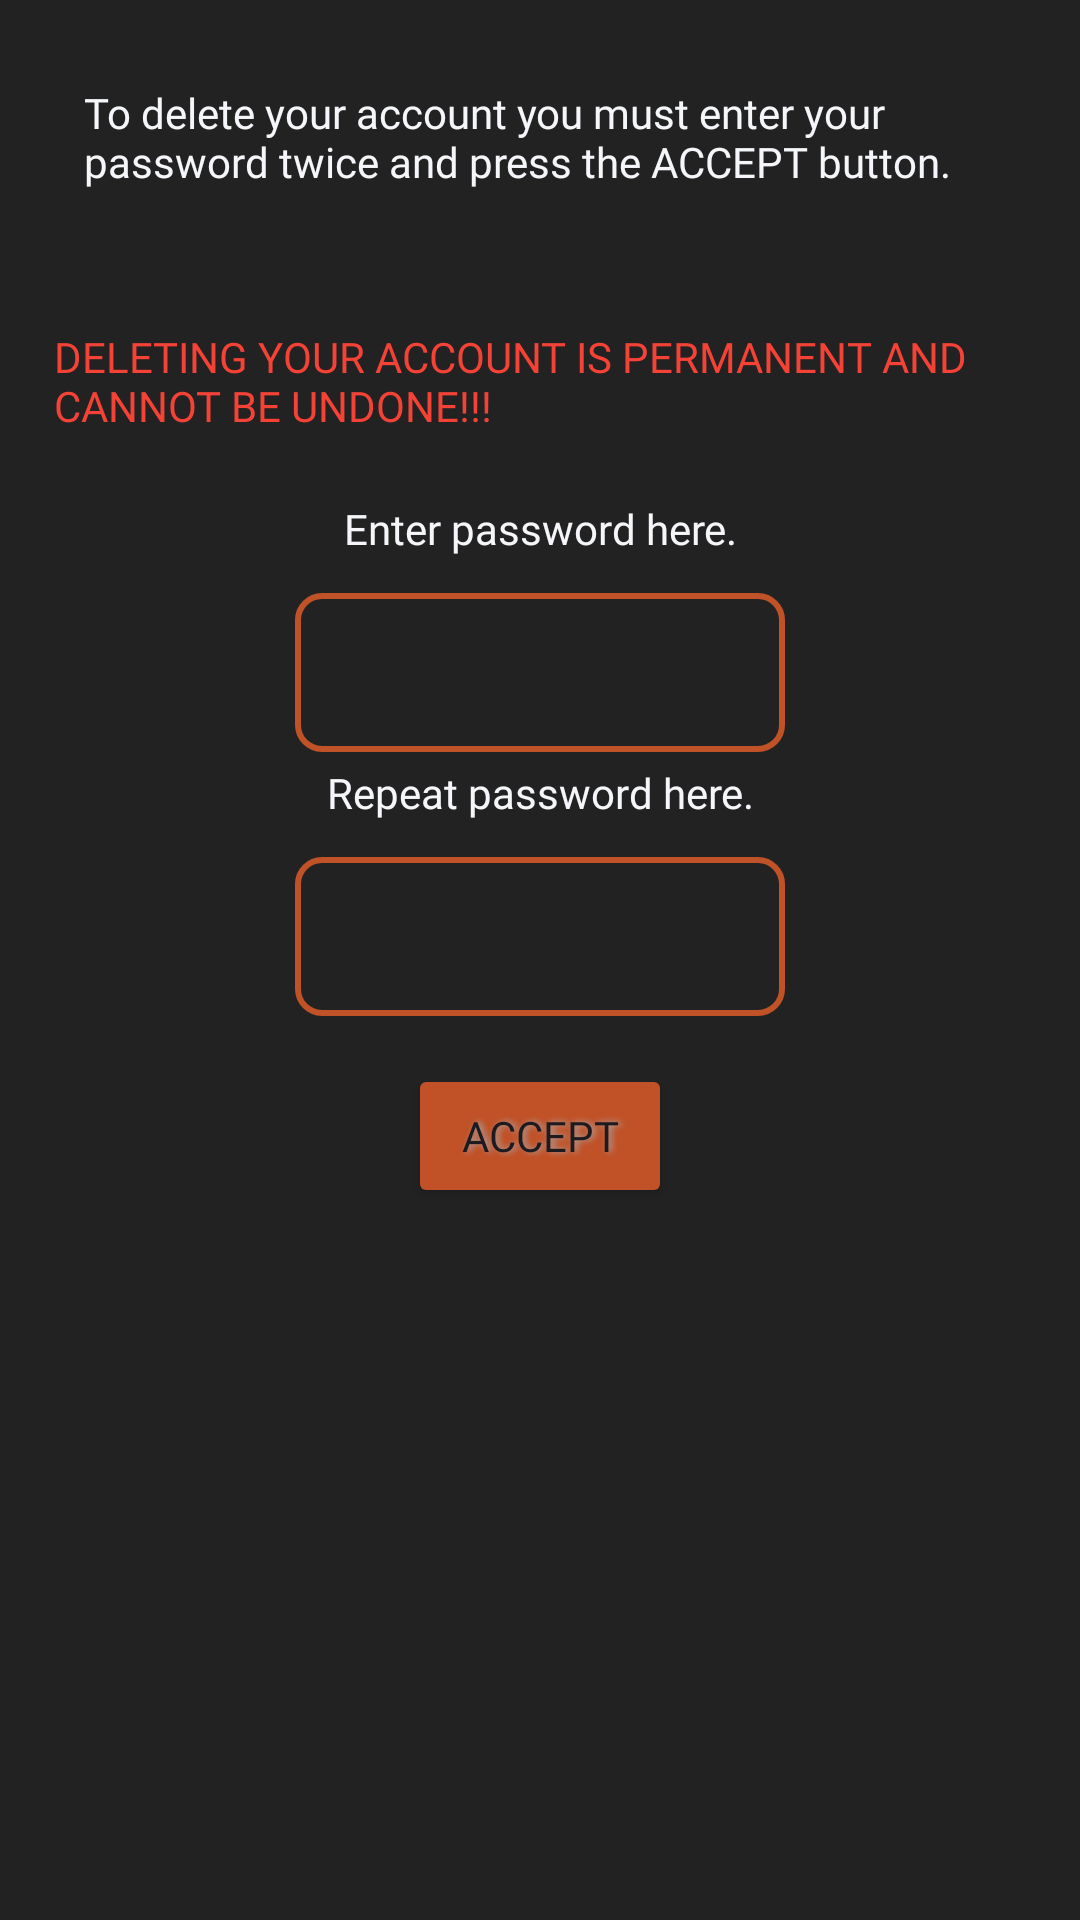

Here is an Android app screen rendered from its layout file. Give the layout XML and the strings, colors and styles it references.
<!-- AndroidManifest.xml: application theme Theme.CFPApp -->
<!-- res/layout/activity_delete_account.xml -->
<?xml version="1.0" encoding="utf-8"?>
<androidx.constraintlayout.widget.ConstraintLayout xmlns:android="http://schemas.android.com/apk/res/android"
    xmlns:app="http://schemas.android.com/apk/res-auto"
    xmlns:tools="http://schemas.android.com/tools"
    android:layout_width="match_parent"
    android:layout_height="match_parent"
    android:background="#222222"
    tools:context=".ProfileSettings.DeleteAccountActivity">

    <LinearLayout
        android:layout_width="match_parent"
        android:layout_height="match_parent"
        android:orientation="vertical">

        <TextView
            android:id="@+id/textView3DeleteAcc"
            android:layout_width="wrap_content"
            android:layout_height="wrap_content"
            android:background="#00F4F6F9"
            android:backgroundTint="#F4F6F9"
            android:fontFamily="@font/doppio_one"
            android:layout_gravity="center"
            android:labelFor="@id/TextUsername"
            android:padding="28dp"
            android:text="To delete your account you must enter your password twice and press the ACCEPT button."
            android:textColor="#F4F6F9" />

        <TextView
            android:id="@+id/textView2DeleteAcc"
            android:layout_width="wrap_content"
            android:layout_height="wrap_content"
            android:layout_gravity="center"
            android:background="#00F4F6F9"
            android:backgroundTint="#F44336"
            android:fontFamily="@font/doppio_one"
            android:labelFor="@id/TextUsername"
            android:padding="18dp"
            android:text="DELETING YOUR ACCOUNT IS PERMANENT AND CANNOT BE UNDONE!!!"
            android:textColor="#F44336" />

        <TextView
            android:id="@+id/textView3DeleteAcc2"
            android:layout_width="match_parent"
            android:layout_height="wrap_content"
            android:layout_gravity="center"
            android:background="#00F4F6F9"
            android:backgroundTint="#F4F6F9"
            android:fontFamily="@font/doppio_one"
            android:labelFor="@id/TextUsername"
            android:padding="4dp"
            android:text="Enter password here."
            android:textAlignment="center"
            android:textColor="#F4F6F9" />

        <EditText
            android:id="@+id/txtPasswordNewChange"
            style="@style/Widget.Material3.TextInputEditText.OutlinedBox"
            android:layout_width="wrap_content"
            android:layout_height="wrap_content"
            android:layout_marginStart="8dp"
            android:layout_marginTop="8dp"
            android:layout_marginEnd="8dp"
            android:background="@drawable/edittext_outline"
            android:backgroundTint="#C05227"
            android:ems="10"
            android:fontFamily="@font/doppio_one"
            android:inputType="text"
            android:layout_gravity="center"
            android:minHeight="48dp"
            android:outlineProvider="none"
            android:textColor="#F4F6F9"
            android:textSize="14sp" />

        <TextView
            android:id="@+id/textView3DeleteAcc3"
            android:layout_width="match_parent"
            android:layout_height="wrap_content"
            android:layout_gravity="center"
            android:background="#00F4F6F9"
            android:backgroundTint="#F4F6F9"
            android:fontFamily="@font/doppio_one"
            android:labelFor="@id/TextUsername"
            android:padding="4dp"
            android:text="Repeat password here."
            android:textAlignment="center"
            android:textColor="#F4F6F9" />

        <EditText
            android:id="@+id/txtRepeatPasswordChange"
            style="@style/Widget.Material3.TextInputEditText.OutlinedBox"
            android:layout_width="wrap_content"
            android:layout_height="wrap_content"
            android:layout_marginStart="8dp"
            android:layout_marginTop="8dp"
            android:layout_gravity="center"
            android:layout_marginEnd="8dp"
            android:background="@drawable/edittext_outline"
            android:backgroundTint="#C05227"
            android:ems="10"
            android:fontFamily="@font/doppio_one"
            android:inputType="text"
            android:minHeight="48dp"
            android:outlineProvider="none"
            android:textColor="#F4F6F9"
            android:textSize="14sp"
            app:layout_constraintBottom_toTopOf="@+id/TextPassword"
            app:layout_constraintEnd_toEndOf="parent"
            app:layout_constraintHorizontal_bias="0.494"
            app:layout_constraintStart_toStartOf="parent"
            app:layout_constraintTop_toTopOf="parent"
            app:layout_constraintVertical_bias="0.89" />

        <Button
            android:id="@+id/btnAcceptChange"
            android:layout_width="wrap_content"
            android:layout_height="wrap_content"
            android:backgroundTint="#C15127"
            android:fontFamily="@font/doppio_one"
            android:shadowColor="#A8A8A8"
            android:shadowDx="3"
            android:shadowDy="0"
            android:shadowRadius="5"
            android:text="Accept"
            android:layout_marginTop="16dp"
            android:layout_gravity="center"
            app:layout_constraintBottom_toBottomOf="parent"
            app:layout_constraintEnd_toEndOf="parent"
            app:layout_constraintHorizontal_bias="0.495"
            app:layout_constraintStart_toStartOf="parent"
            app:layout_constraintTop_toTopOf="parent"
            app:layout_constraintVertical_bias="0.815" />
    </LinearLayout>

</androidx.constraintlayout.widget.ConstraintLayout>
<!-- resources referenced by this layout -->
<resources>
  <!-- drawable edittext_outline (drawable) -->
  <shape xmlns:android="http://schemas.android.com/apk/res/android">
      <solid android:color="@android:color/transparent" />
      <stroke
          android:width="2dp"
          android:color="#FF0000" /> 
      <corners android:radius="8dp" /> 
  </shape>
  <style name="Theme.CFPApp" parent="Base.Theme.CFPApp" />
  <style name="Base.Theme.CFPApp" parent="Theme.Material3.DayNight.NoActionBar">
          
          
      </style>
</resources>
